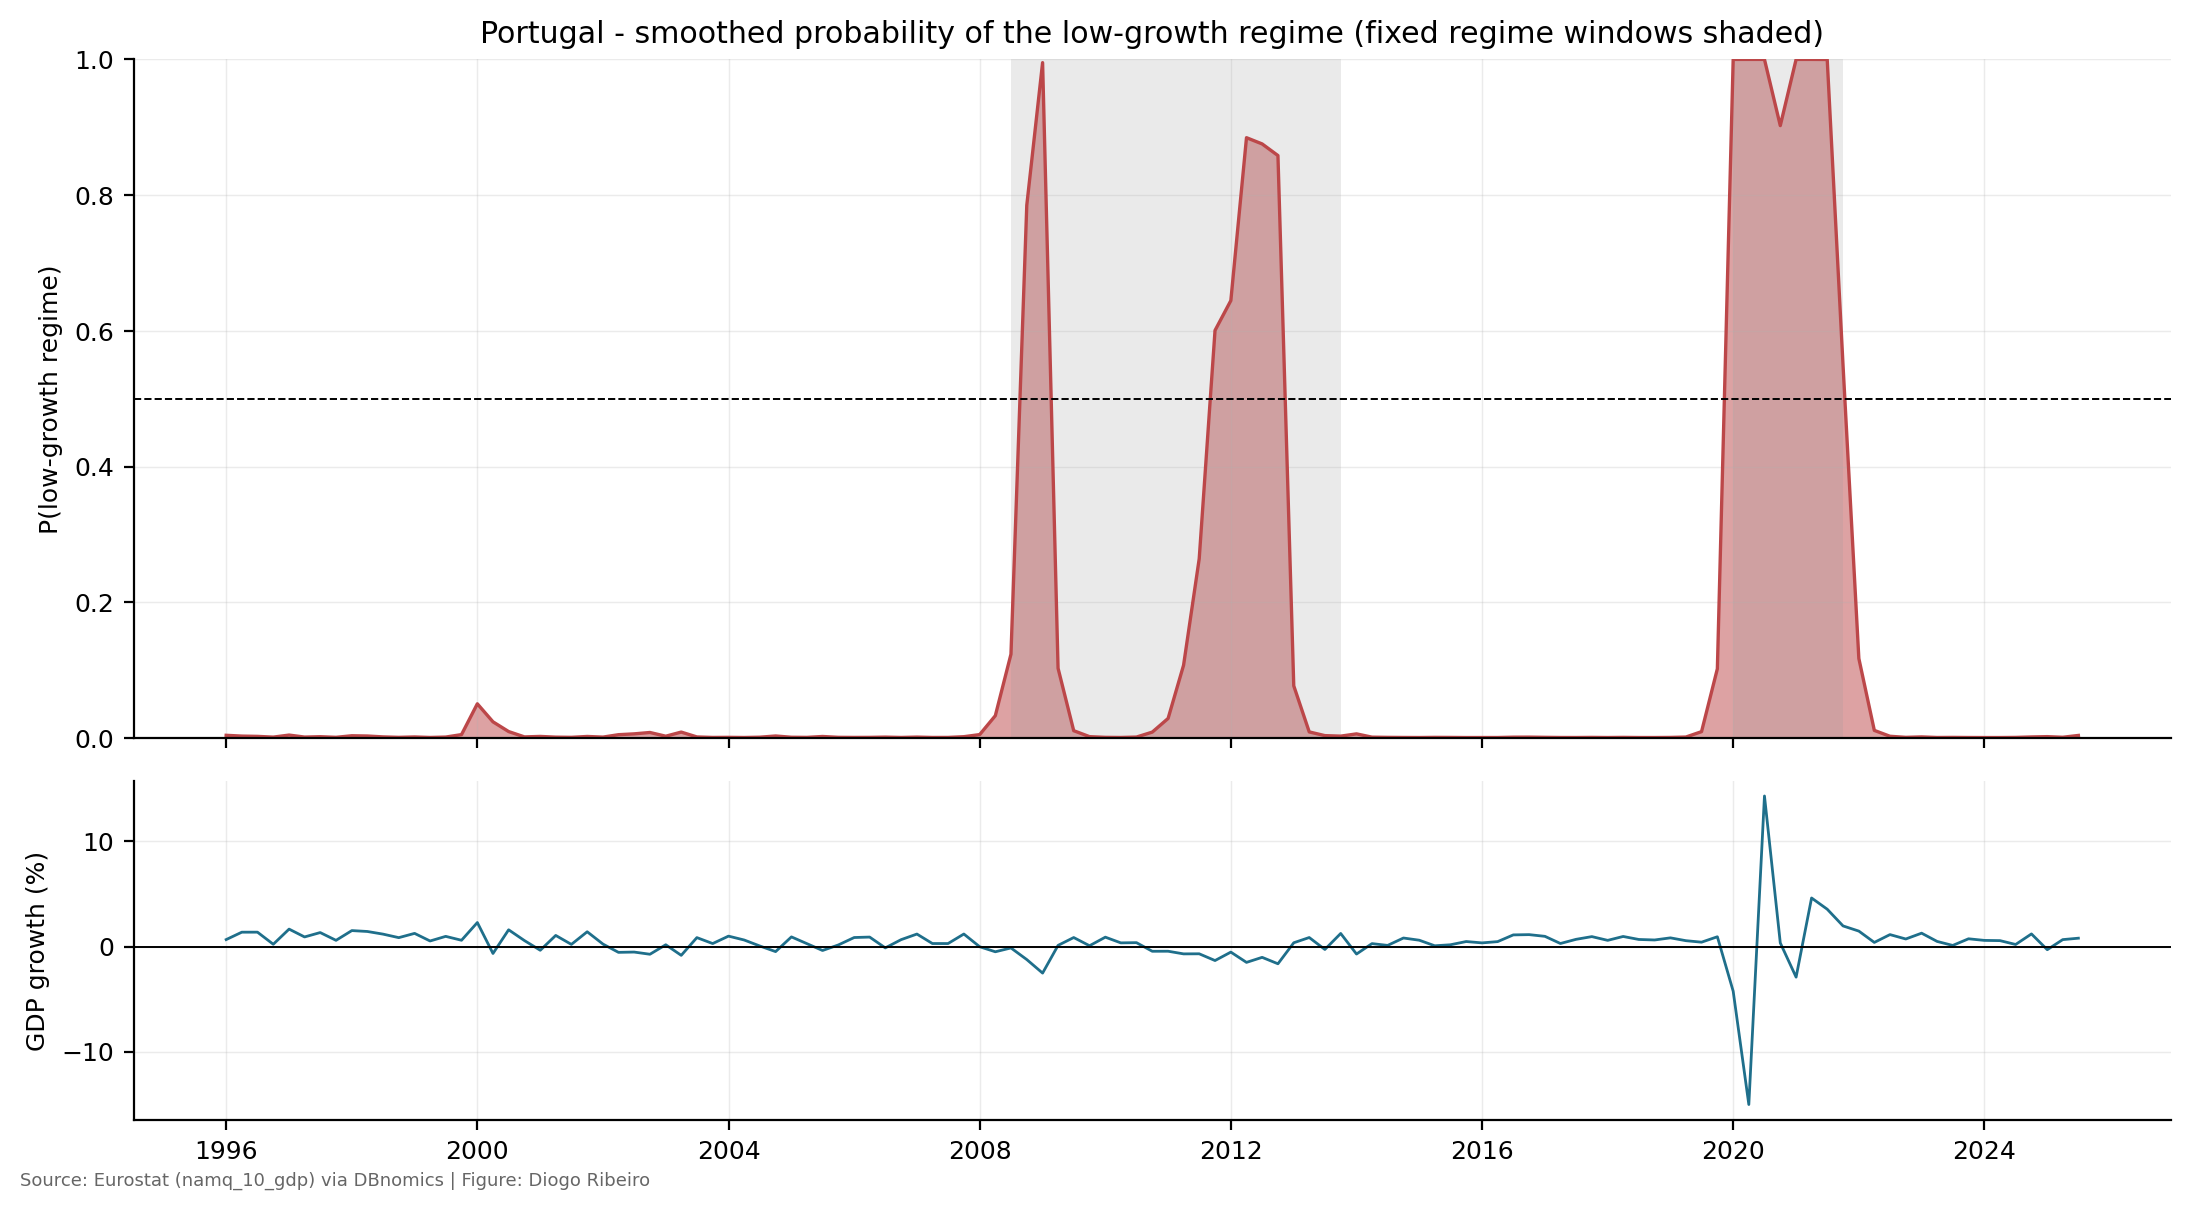

The data file committed next to this chart (first rows):
quarter, prob_regime0, prob_regime1, prob_low_growth
1996Q1, 0.9957, 0.004302, 0.004302
1996Q2, 0.9969, 0.003131, 0.003131
1996Q3, 0.9973, 0.002719, 0.002719
1996Q4, 0.9984, 0.001627, 0.001627
1997Q1, 0.9954, 0.004641, 0.004641
1997Q2, 0.9983, 0.001684, 0.001684
1997Q3, 0.9978, 0.002244, 0.002244
1997Q4, 0.9987, 0.001335, 0.001335
1998Q1, 0.9964, 0.003625, 0.003625
1998Q2, 0.9968, 0.003248, 0.003248
1998Q3, 0.998, 0.001961, 0.001961
1998Q4, 0.9987, 0.001288, 0.001288
1999Q1, 0.9981, 0.001872, 0.001872
1999Q2, 0.9989, 0.001119, 0.001119
1999Q3, 0.9983, 0.001701, 0.001701
1999Q4, 0.9947, 0.005331, 0.005331
2000Q1, 0.9493, 0.05069, 0.05069
2000Q2, 0.9759, 0.02415, 0.02415
2000Q3, 0.9902, 0.009818, 0.009818
2000Q4, 0.9981, 0.001946, 0.001946
2001Q1, 0.9974, 0.002636, 0.002636
2001Q2, 0.9984, 0.001592, 0.001592
2001Q3, 0.9987, 0.001312, 0.001312
2001Q4, 0.9974, 0.002584, 0.002584
2002Q1, 0.9983, 0.001651, 0.001651
2002Q2, 0.9948, 0.005192, 0.005192
2002Q3, 0.9936, 0.006424, 0.006424
2002Q4, 0.9916, 0.008446, 0.008446
2003Q1, 0.997, 0.002961, 0.002961
2003Q2, 0.991, 0.009034, 0.009034
2003Q3, 0.9981, 0.001889, 0.001889
2003Q4, 0.9988, 0.001155, 0.001155
2004Q1, 0.9987, 0.00129, 0.00129
2004Q2, 0.9989, 0.001064, 0.001064
2004Q3, 0.9985, 0.00151, 0.00151
2004Q4, 0.9967, 0.003289, 0.003289
2005Q1, 0.9986, 0.001432, 0.001432
2005Q2, 0.9988, 0.001235, 0.001235
2005Q3, 0.9974, 0.002558, 0.002558
2005Q4, 0.9987, 0.001318, 0.001318
2006Q1, 0.9988, 0.001174, 0.001174
2006Q2, 0.9988, 0.001241, 0.001241
2006Q3, 0.9984, 0.001637, 0.001637
2006Q4, 0.9989, 0.001118, 0.001118
2007Q1, 0.9983, 0.001668, 0.001668
2007Q2, 0.9989, 0.001121, 0.001121
2007Q3, 0.9988, 0.001171, 0.001171
2007Q4, 0.9978, 0.002249, 0.002249
2008Q1, 0.9947, 0.005339, 0.005339
2008Q2, 0.9668, 0.03317, 0.03317
2008Q3, 0.8762, 0.1238, 0.1238
2008Q4, 0.2149, 0.7851, 0.7851
2009Q1, 0.004759, 0.9952, 0.9952
2009Q2, 0.897, 0.103, 0.103
2009Q3, 0.9889, 0.01108, 0.01108
2009Q4, 0.9977, 0.002316, 0.002316
2010Q1, 0.9987, 0.001291, 0.001291
2010Q2, 0.9989, 0.001104, 0.001104
2010Q3, 0.9983, 0.001709, 0.001709
2010Q4, 0.991, 0.008997, 0.008997
... 59 more rows
